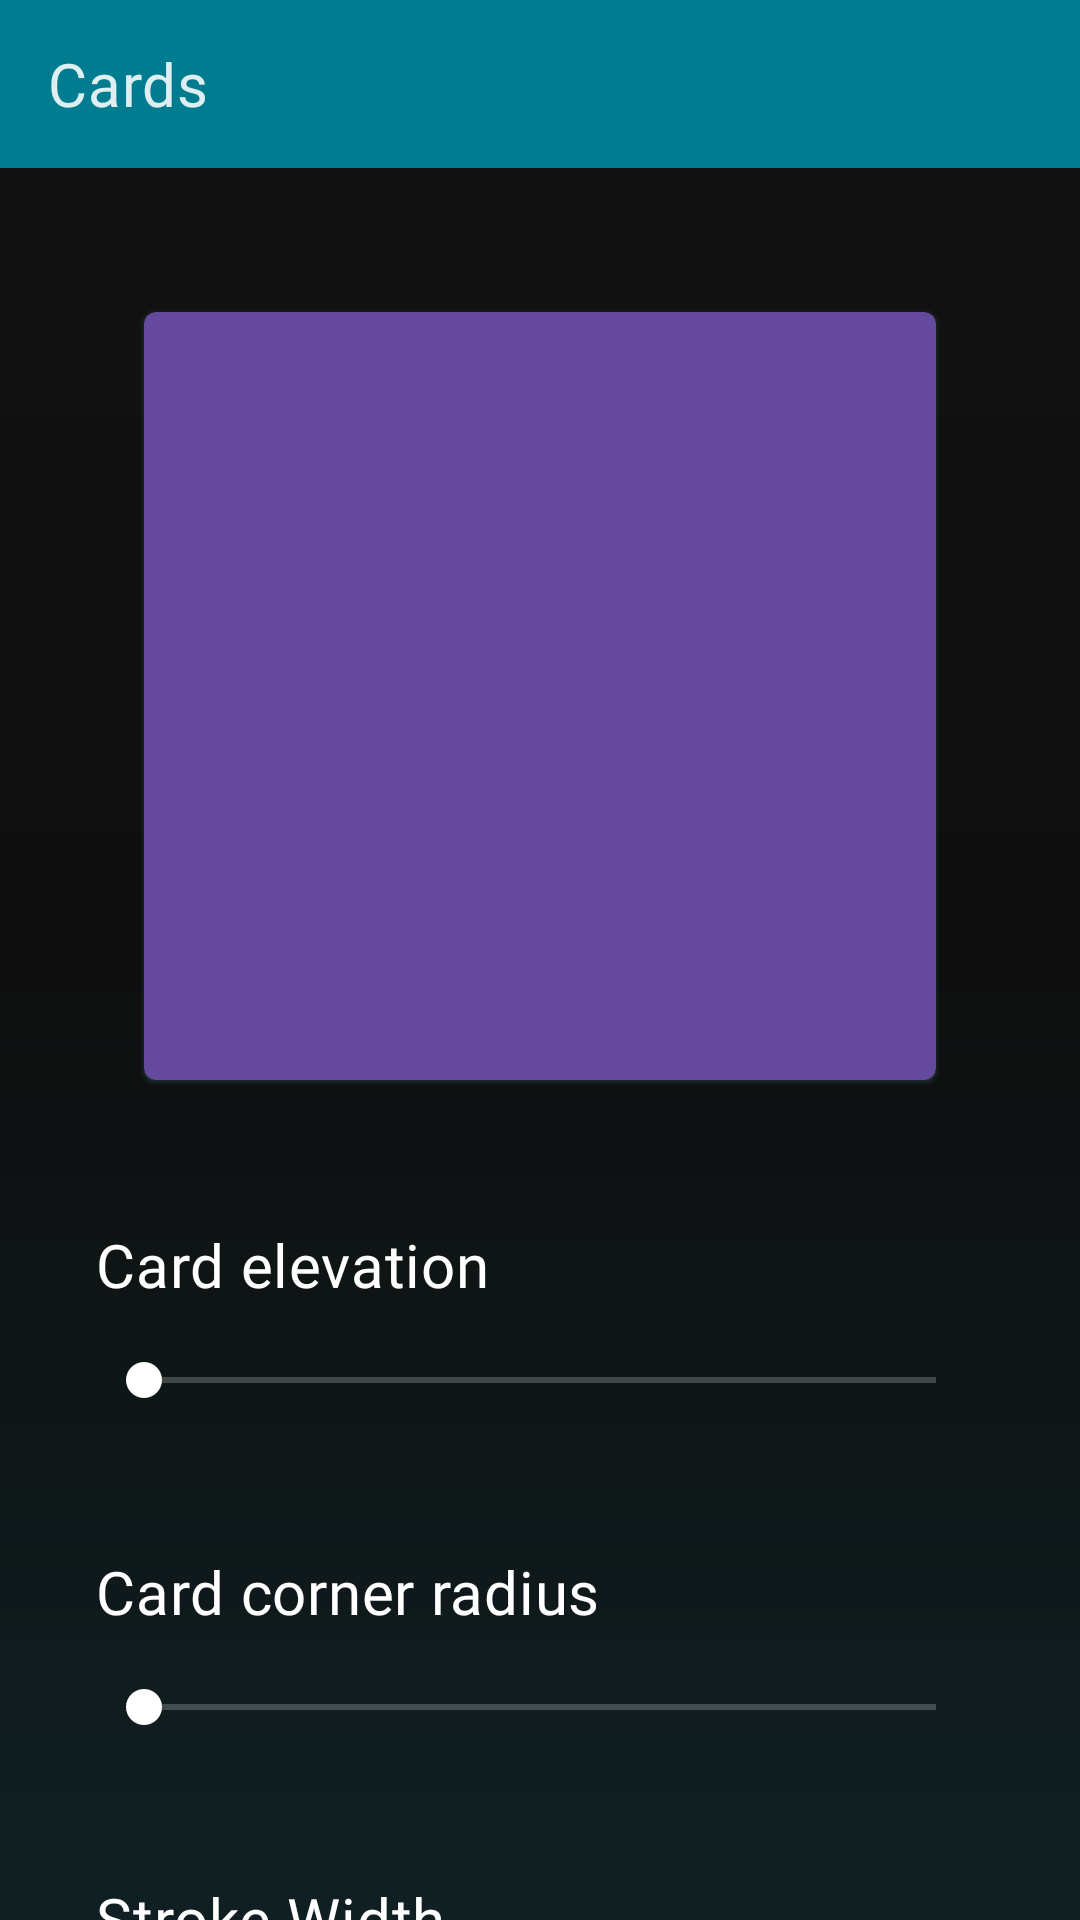

Here is an Android app screen rendered from its layout file. Give the layout XML and the strings, colors and styles it references.
<!-- AndroidManifest.xml: application theme AppTheme -->
<!-- res/layout/fragment_cards.xml -->
<?xml version="1.0" encoding="utf-8"?>
<layout xmlns:android="http://schemas.android.com/apk/res/android"
    xmlns:app="http://schemas.android.com/apk/res-auto"
    xmlns:tools="http://schemas.android.com/tools">

    <androidx.core.widget.NestedScrollView
        android:layout_width="match_parent"
        android:layout_height="match_parent"
        android:background="@drawable/bg_gradient"
        android:fillViewport="true">

        <androidx.constraintlayout.widget.ConstraintLayout
            android:layout_width="match_parent"
            android:layout_height="wrap_content">

            <com.google.android.material.appbar.AppBarLayout
                android:id="@+id/app_bar_layout"
                android:layout_width="match_parent"
                android:layout_height="wrap_content"
                app:elevation="@dimen/medium_16"
                app:layout_behavior="com.google.android.material.appbar.AppBarLayout$Behavior"
                app:layout_constraintTop_toTopOf="parent">

                <com.google.android.material.appbar.MaterialToolbar
                    android:id="@+id/toolbar"
                    style="@style/toolbar"
                    android:layout_width="match_parent"
                    android:layout_height="?attr/actionBarSize"
                    app:navigationIcon="@drawable/ic_chevron_left_black_24dp"
                    app:title="@string/cards" />
            </com.google.android.material.appbar.AppBarLayout>

            <com.google.android.material.card.MaterialCardView
                android:id="@+id/card_view"
                android:layout_width="0dp"
                android:layout_height="wrap_content"
                android:layout_margin="@dimen/xxlarge_48"
                android:outlineSpotShadowColor="@color/secondaryLight"
                app:cardBackgroundColor="#65499c"
                app:layout_constraintEnd_toEndOf="parent"
                app:layout_constraintStart_toStartOf="parent"
                app:layout_constraintTop_toBottomOf="@id/app_bar_layout"
                app:strokeColor="@color/white">

                <androidx.appcompat.widget.AppCompatImageView
                    android:layout_width="match_parent"
                    android:layout_height="@dimen/custom_256"
                    android:padding="@dimen/custom_96"
                    app:srcCompat="@drawable/ic_android" />
            </com.google.android.material.card.MaterialCardView>

            <com.google.android.material.textview.MaterialTextView
                android:id="@+id/card_view_elevation"
                style="@style/Heading6"
                android:layout_width="wrap_content"
                android:layout_height="wrap_content"
                android:layout_marginStart="@dimen/large_32"
                android:layout_marginTop="@dimen/xxlarge_48"
                android:text="@string/card_elevation"
                app:layout_constraintBottom_toTopOf="@id/card_view_elevation_seekbar"
                app:layout_constraintStart_toStartOf="parent"
                app:layout_constraintTop_toBottomOf="@id/card_view" />

            <com.google.android.material.textview.MaterialTextView
                android:id="@+id/card_view_elevation_value"
                style="@style/Body1"
                android:layout_width="wrap_content"
                android:layout_height="wrap_content"
                android:layout_marginTop="@dimen/xxlarge_48"
                android:layout_marginEnd="@dimen/large_32"
                app:layout_constraintBottom_toTopOf="@id/card_view_elevation_seekbar"
                app:layout_constraintEnd_toEndOf="parent"
                app:layout_constraintTop_toBottomOf="@id/card_view"
                tools:text="1" />

            <androidx.appcompat.widget.AppCompatSeekBar
                android:id="@+id/card_view_elevation_seekbar"
                style="@style/Widget.AppCompat.SeekBar"
                android:layout_width="0dp"
                android:layout_height="wrap_content"
                android:layout_marginStart="@dimen/large_32"
                android:layout_marginTop="@dimen/medium_16"
                android:layout_marginEnd="@dimen/large_32"
                android:max="40"
                android:progressTint="@color/secondaryDark"
                app:layout_constraintEnd_toEndOf="parent"
                app:layout_constraintStart_toStartOf="parent"
                app:layout_constraintTop_toBottomOf="@id/card_view_elevation" />

            <com.google.android.material.textview.MaterialTextView
                android:id="@+id/card_view_corner_radius"
                style="@style/Heading6"
                android:layout_width="wrap_content"
                android:layout_height="wrap_content"
                android:layout_marginStart="@dimen/large_32"
                android:layout_marginTop="@dimen/xxlarge_48"
                android:text="@string/card_corner_radius"
                app:layout_constraintStart_toStartOf="parent"
                app:layout_constraintTop_toBottomOf="@id/card_view_elevation_seekbar" />

            <com.google.android.material.textview.MaterialTextView
                android:id="@+id/card_view_corner_radius_value"
                style="@style/Body1"
                android:layout_width="wrap_content"
                android:layout_height="wrap_content"
                android:layout_marginStart="@dimen/large_32"
                android:layout_marginTop="@dimen/xxlarge_48"
                android:layout_marginEnd="@dimen/large_32"
                app:layout_constraintEnd_toEndOf="parent"
                app:layout_constraintTop_toBottomOf="@id/card_view_elevation_seekbar"
                tools:text="1" />

            <androidx.appcompat.widget.AppCompatSeekBar
                android:id="@+id/card_view_corner_radius_seekbar"
                style="@style/Widget.AppCompat.SeekBar"
                android:layout_width="0dp"
                android:layout_height="wrap_content"
                android:layout_marginStart="@dimen/large_32"
                android:layout_marginTop="@dimen/medium_16"
                android:layout_marginEnd="@dimen/large_32"
                android:max="40"
                android:progressTint="@color/secondaryDark"
                app:layout_constraintEnd_toEndOf="parent"
                app:layout_constraintStart_toStartOf="parent"
                app:layout_constraintTop_toBottomOf="@id/card_view_corner_radius" />

            <com.google.android.material.textview.MaterialTextView
                android:id="@+id/card_view_stroke_width"
                style="@style/Heading6"
                android:layout_width="wrap_content"
                android:layout_height="wrap_content"
                android:layout_marginStart="@dimen/large_32"
                android:layout_marginTop="@dimen/xxlarge_48"
                android:text="@string/stroke_width"
                app:layout_constraintStart_toStartOf="parent"
                app:layout_constraintTop_toBottomOf="@id/card_view_corner_radius_seekbar" />

            <com.google.android.material.textview.MaterialTextView
                android:id="@+id/card_view_stroke_width_value"
                style="@style/Body1"
                android:layout_width="wrap_content"
                android:layout_height="wrap_content"
                android:layout_marginStart="@dimen/large_32"
                android:layout_marginTop="@dimen/xxlarge_48"
                android:layout_marginEnd="@dimen/large_32"
                app:layout_constraintEnd_toEndOf="parent"
                app:layout_constraintTop_toBottomOf="@id/card_view_corner_radius_seekbar"
                tools:text="1" />

            <androidx.appcompat.widget.AppCompatSeekBar
                android:id="@+id/card_view_stroke_width_seekbar"
                style="@style/Widget.AppCompat.SeekBar"
                android:layout_width="0dp"
                android:layout_height="wrap_content"
                android:layout_marginStart="@dimen/large_32"
                android:layout_marginTop="@dimen/medium_16"
                android:layout_marginEnd="@dimen/large_32"
                android:max="40"
                android:progressTint="@color/secondaryDark"
                app:layout_constraintEnd_toEndOf="parent"
                app:layout_constraintStart_toStartOf="parent"
                app:layout_constraintTop_toBottomOf="@id/card_view_stroke_width" />
        </androidx.constraintlayout.widget.ConstraintLayout>
    </androidx.core.widget.NestedScrollView>
</layout>
<!-- resources referenced by this layout -->
<resources>
  <color name="secondaryDark">#007c91</color>
  <color name="secondaryLight">#5ddef4</color>
  <color name="white">#FFFFFF</color>
  <dimen name="custom_256">256dp</dimen>
  <dimen name="custom_96">96dp</dimen>
  <dimen name="large_32">32dp</dimen>
  <dimen name="medium_16">16dp</dimen>
  <dimen name="xxlarge_48">48dp</dimen>
  <!-- drawable bg_gradient (drawable) -->
  <?xml version="1.0" encoding="utf-8"?>
  <shape xmlns:android="http://schemas.android.com/apk/res/android"
      android:shape="rectangle">
      <gradient
          android:angle="90"
          android:centerColor="#40000000"
          android:endColor="#00000000"
          android:startColor="#20007c91"
          android:type="linear" />
  
  </shape>
  <string name="card_corner_radius">Card corner radius</string>
  <string name="card_elevation">Card elevation</string>
  <string name="cards">Cards</string>
  <string name="stroke_width">Stroke Width</string>
  <style name="Body1" parent="TextAppearance.MaterialComponents.Body1">
          <item name="fontFamily">@font/worksans_semibold</item>
          <item name="android:fontFamily">@font/worksans_semibold</item>
      </style>
  <style name="Heading6" parent="TextAppearance.MaterialComponents.Headline6">
          <item name="fontFamily">@font/worksans_bold</item>
          <item name="android:fontFamily">@font/worksans_bold</item>
      </style>
  <style name="toolbar" parent="Widget.MaterialComponents.Toolbar.Surface">
          <item name="titleTextAppearance">@style/ToolbarText</item>
          <item name="android:background">@color/secondaryDark</item>
      </style>
  <style name="AppTheme" parent="Theme.MaterialComponents.NoActionBar">
          
          <item name="colorPrimary">@color/secondaryPrimary</item>
          <item name="colorPrimaryDark">@color/secondaryDark</item>
          <item name="colorAccent">@color/colorAccent</item>
      </style>
  <style name="ToolbarText" parent="TextAppearance.MaterialComponents.Headline6">
          <item name="android:fontFamily">@font/worksans_black</item>
          <item name="fontFamily">@font/worksans_bold</item>
      </style>
  <color name="secondaryPrimary">#00acc1</color>
  <color name="colorAccent">#FFFFFF</color>
</resources>
